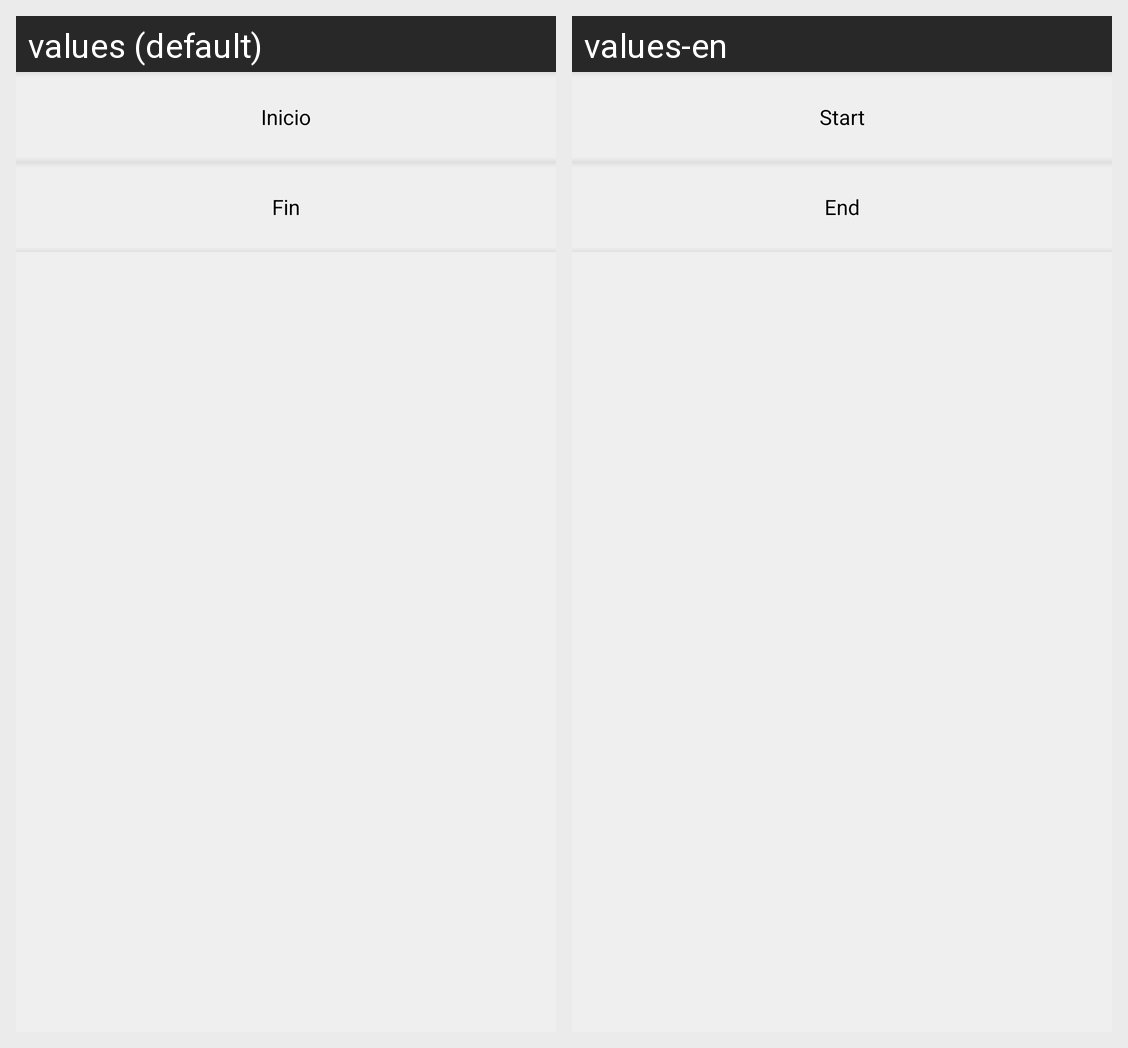

Here is an Android app screen in its default locale and in the app's own translations. Write out the translated-string differences for the strings that appear on this screen.
Android screen res/layout/attendance_event_content.xml rendered under 2 locales, left to right: values (default), values-en. Device: Nexus 5 (rendered at 1080×1920; each locale shown at half size, 540×960, under a caption strip naming it); theme CSTheme.
Strings drawn on this screen, with the default value and each locale's value (text and hints the layout hard-codes, and strings that could not be matched under every locale, appear in the picture but are not listed):

attendance_init
  values: Inicio
  values-en: Start

attendance_finish
  values: Fin
  values-en: End
